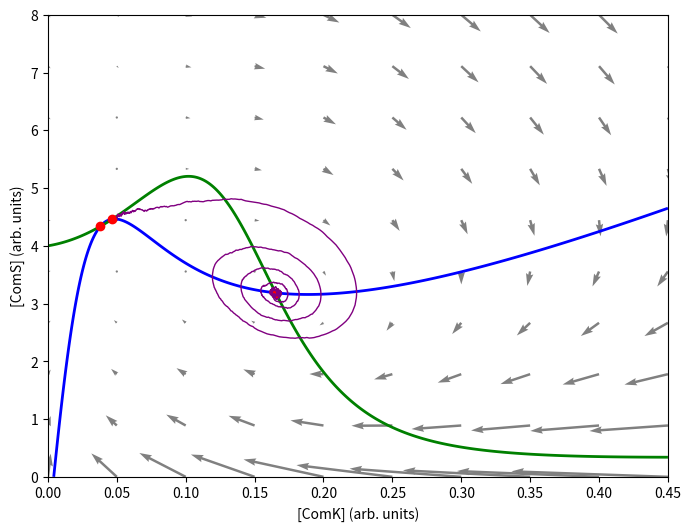

This chart was generated by the following Python code:
# On reprend la figure 4 en changeant quelques point dont la def de ComK 

import numpy as np
import matplotlib.pyplot as plt
from scipy.optimize import fsolve

# Paramètres du système
ak = 0.004
k0 = 0.2
k1 = 0.222
n = 2
p = 5
gamma_k = 0.96
kg = 0.2
bg = 0.2
gamma_s = 0.1
dt = 0.1
temps_max = 200

# Fonction pour calculer les dérivées
def ComK(K, S, bk, gamma_k):
    return ak + ((bk * K ** n) / (k0 ** n + K ** n)) - (gamma_k * K / (1 + K + S))

def ComS(K, S, bs):
    return (bs / (1 + (K / k1) ** p)) + ((bg * K ** n) / (kg ** n + K ** n)) - (S / (1 + K + S))

def equations(vars): # Sert pour affichage des intersections
    k, s = vars
    return [ComK(k, s, BK,gamma_k), ComS(k, s, BS)]

# Estimations initiales pour trouver les intersections
initial_guesses = [
    [0.035,4.4],
    [0.045, 5.3],
    [0.15, 4]
]


def simulate_system(bk, bs, k0, s0, t_end, dt):
    t = np.arange(0, t_end, dt)
    n = len(t)
    k = np.zeros(n)
    s = np.zeros(n)
    k[0] = k0
    s[0] = s0
    noise_amplitude = 0.01

    for i in range(1, n):
        dk_dt = ComK(k[i-1], s[i-1], bk, gamma_k)
        ds_dt = ComS(k[i-1], s[i-1], bs)
        noise_s = np.random.normal(0, noise_amplitude)
        k[i] = k[i-1] + dk_dt * dt
        s[i] = s[i-1] + ds_dt * dt + noise_s * np.sqrt(dt)

    return k, s, t


# Paramètres de la simulation
BK = 0.08
BS = 0.80
K0 = 0.05
S0 = 4.5
T_END = 400
DT = 0.2

def plot_nullclines_and_vector_field():
    k_vals = np.linspace(0, 0.45, 1000)
    s_vals = np.linspace(0, 8, 1000)
    k_grid, s_grid = np.meshgrid(k_vals, s_vals)
    dk_dt = ComK(k_grid, s_grid, BK, gamma_k)
    ds_dt = ComS(k_grid, s_grid, BS)

    plt.figure(figsize=(8, 6))
    plt.contour(k_grid, s_grid, dk_dt, levels=[0], colors='blue', linewidths=2)
    plt.contour(k_grid, s_grid, ds_dt, levels=[0], colors='green', linewidths=2)

    k_vector = np.linspace(0, 0.45, 10)
    s_vector = np.linspace(0, 8, 10)
    k_vec, s_vec = np.meshgrid(k_vector, s_vector)
    dk_dt_vec = ComK(k_vec, s_vec, BK, gamma_k)
    ds_dt_vec = ComS(k_vec, s_vec, BS)
    plt.quiver(k_vec, s_vec, dk_dt_vec, ds_dt_vec, scale=2, color='gray', scale_units='xy', angles='xy', width=0.004)

    # Calcule quand ComK et ComS sont egaux dans les environs des trois positions donner (guess)
    intersection_list = []
    for guess in initial_guesses:
        intersection = fsolve(equations, guess)
        intersection_list.append(intersection)
    
    
    for intersection in intersection_list:
        plt.plot(intersection[0] , intersection[1], 'ro') # Affiche les points en rouge
    
    
    
    # Simuler le système
    k, s, t = simulate_system( BK, BS, K0, S0, T_END, DT)
    plt.plot(k, s, color='purple', linewidth=1)

    plt.xlabel('[ComK] (arb. units)')
    plt.ylabel('[ComS] (arb. units)')

    plt.savefig('FigS6.png', dpi=300)
    plt.show()
plot_nullclines_and_vector_field()
